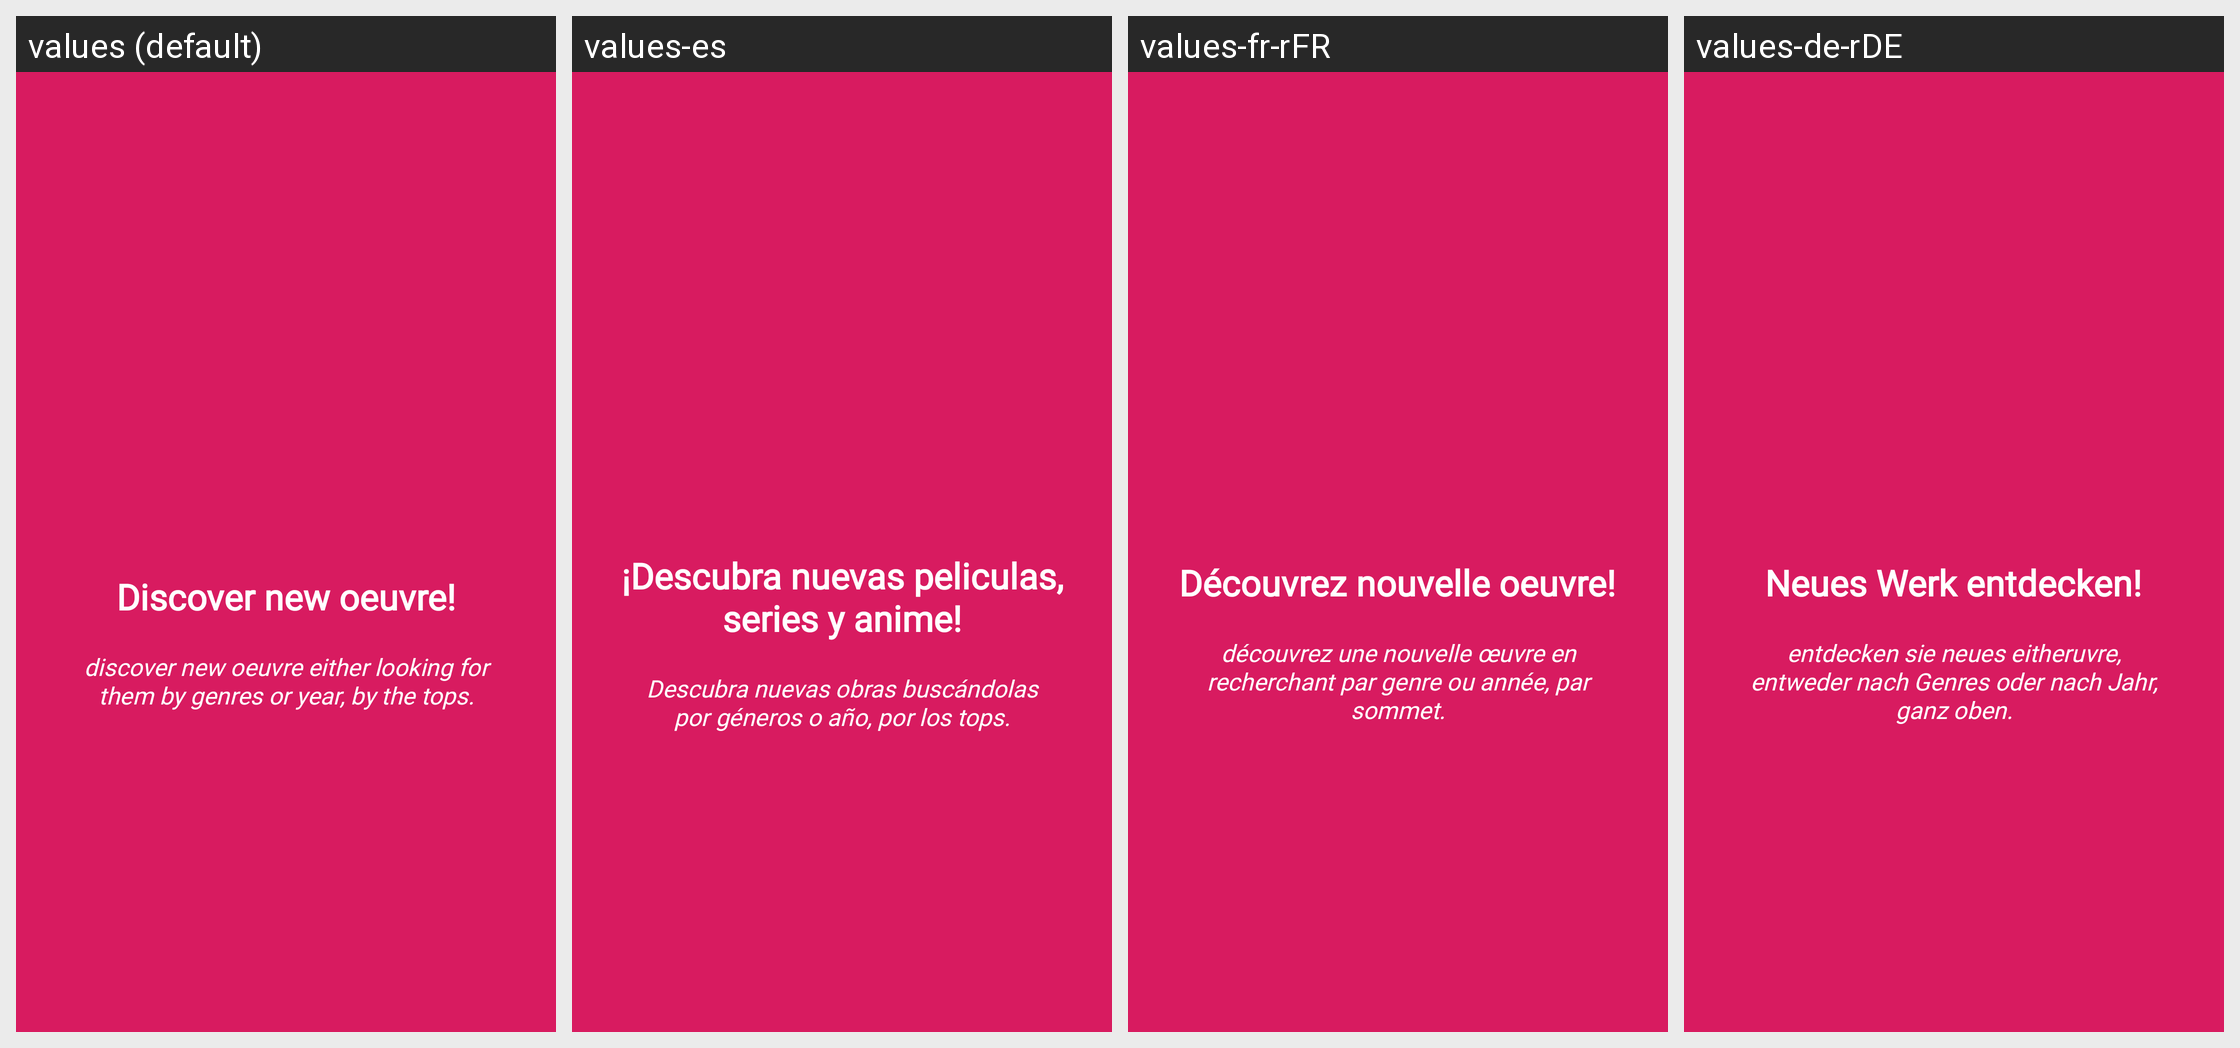

The same Android screen rendered under several of its app's locales, left to right. List the strings drawn on it with the default value and each locale's translation.
Android screen res/layout/welcome_side4.xml rendered under 4 locales, left to right: values (default), values-es, values-fr-rFR, values-de-rDE. Device: Nexus 5 (rendered at 1080×1920; each locale shown at half size, 540×960, under a caption strip naming it); theme AppTheme.
Other locales in the repository, not shown: values-it-rIT, values-pt-rPT.
Strings drawn on this screen, with the default value and each locale's value (text and hints the layout hard-codes, and strings that could not be matched under every locale, appear in the picture but are not listed):

slide_4_title
  values: Discover new oeuvre!
  values-es: ¡Descubra nuevas peliculas, series y anime!
  values-fr-rFR: Découvrez nouvelle oeuvre!
  values-de-rDE: Neues Werk entdecken!

slide_4_desc
  values: discover new oeuvre either looking for them by genres or year, by the tops.
  values-es: Descubra nuevas obras buscándolas por géneros o año, por los tops.
  values-fr-rFR: découvrez une nouvelle œuvre en recherchant par genre ou année, par sommet.
  values-de-rDE: entdecken sie neues eitheruvre, entweder nach Genres oder nach Jahr, ganz oben.
